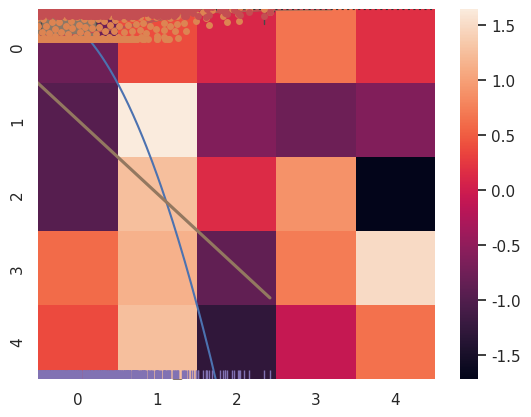
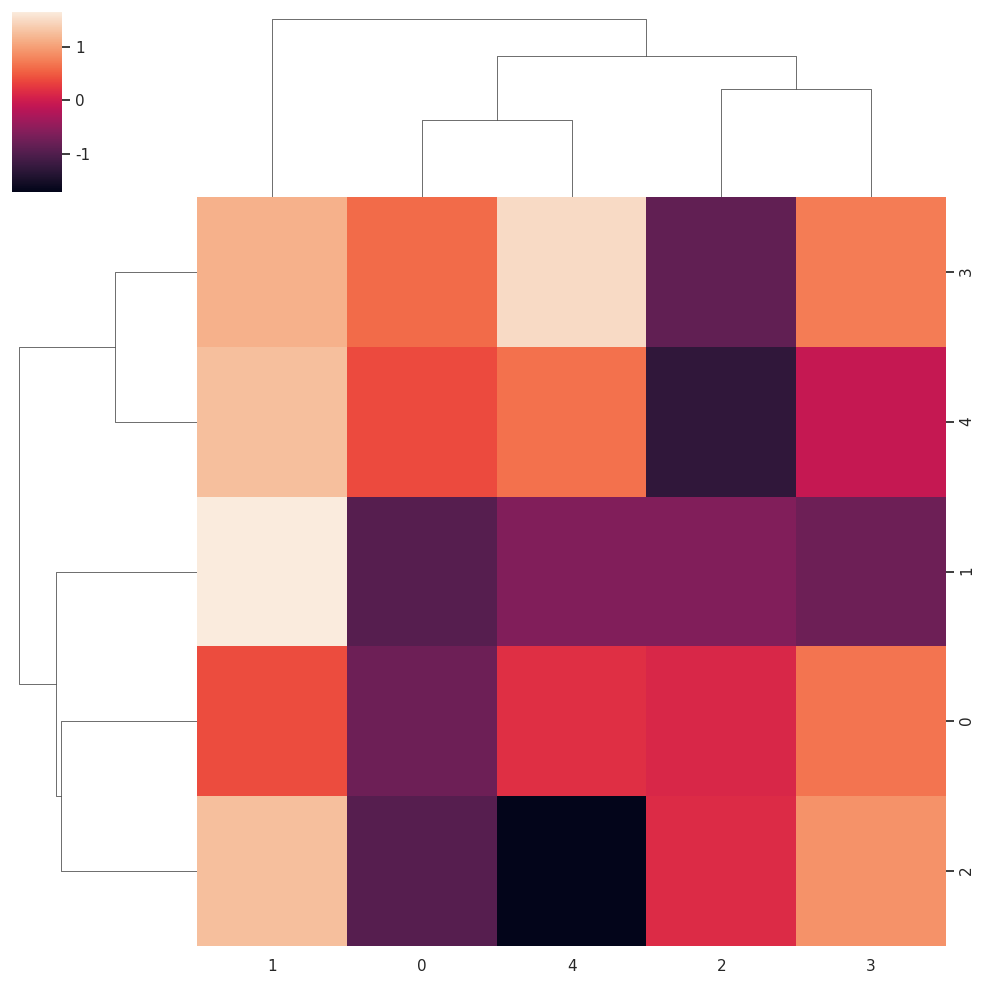
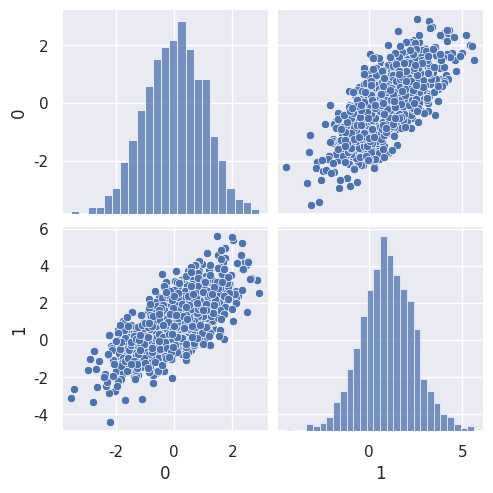
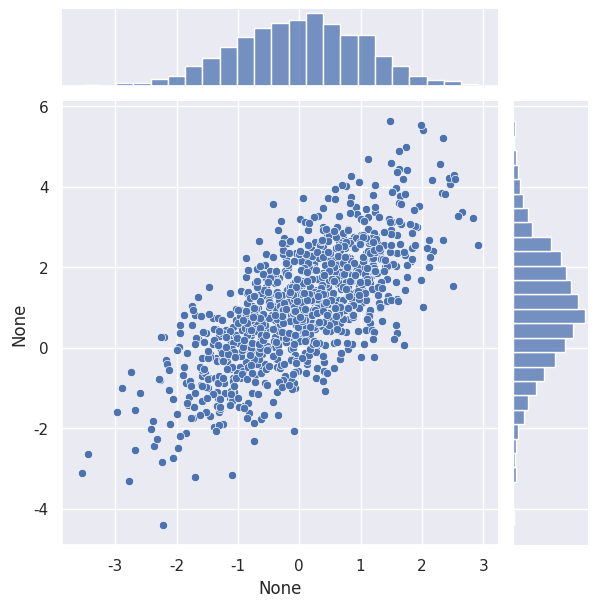
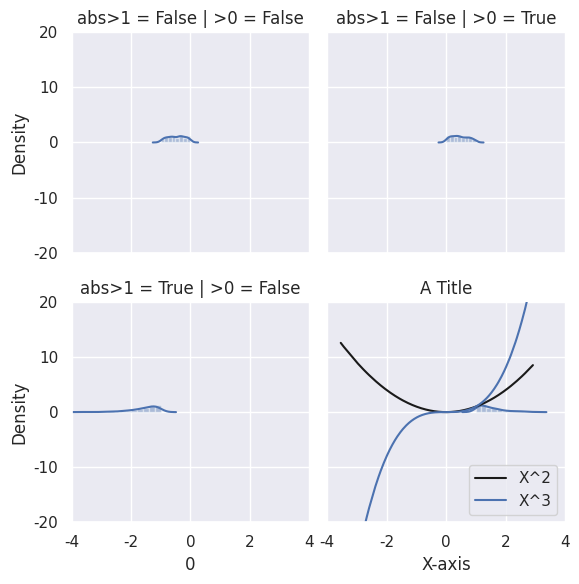

Recreate these plots in Python, in order.
import matplotlib.pyplot as plt
import seaborn as sns
import numpy as np
sns.set() # reset to default aesthetic settings

# Two correlated gaussian distributions
rng = np.random.default_rng()
mean = [0, 1]
cov = [[1, 1], [1, 2]]  # diagonal covariance
X, Y = rng.multivariate_normal(mean, cov, 1000).T

sns.lineplot(x=X, y=X*X)

sns.scatterplot(x=X, y=Y)

sns.swarmplot(x=X)

sns.violinplot(x=X)

sns.stripplot(x=X)

sns.boxenplot(x=X)

sns.boxplot(x=X)

sns.pointplot(x=X)

sns.countplot(x=[1,1,1,2,3,3])

sns.distplot(a=X)

sns.kdeplot(data=X)

sns.rugplot(a=X)

sns.regplot(x=X,y=Y)

sns.residplot(x=X,y=Y)

X_matrix = X.reshape((5,-1))[:,0:5] # 5x5 matrix from first 25 elements

sns.heatmap(X_matrix)

sns.clustermap(X_matrix)

# Only work with DataFrames
import pandas as pd
df = pd.DataFrame([X,Y]).T

df.columns

sns.pairplot(df)

sns.jointplot(x=X,y=Y)

# Need a column for splitting the dataset
df['>0'] = df[0] >= 0
df['abs>1'] = np.abs(df[0]) >= 1

g = sns.FacetGrid(df, col='>0',row='abs>1')
g.map(sns.distplot, 0)

sns.lineplot(x=X, y=X**2, label="X^2", color='k')
sns.lineplot(x=X, y=X**3, label="X^3", color='b')

plt.title("A Title")

plt.ylabel("Y-axis")
plt.ylim(-20,20)

plt.xlabel("X-axis")
plt.xlim(-4,4)